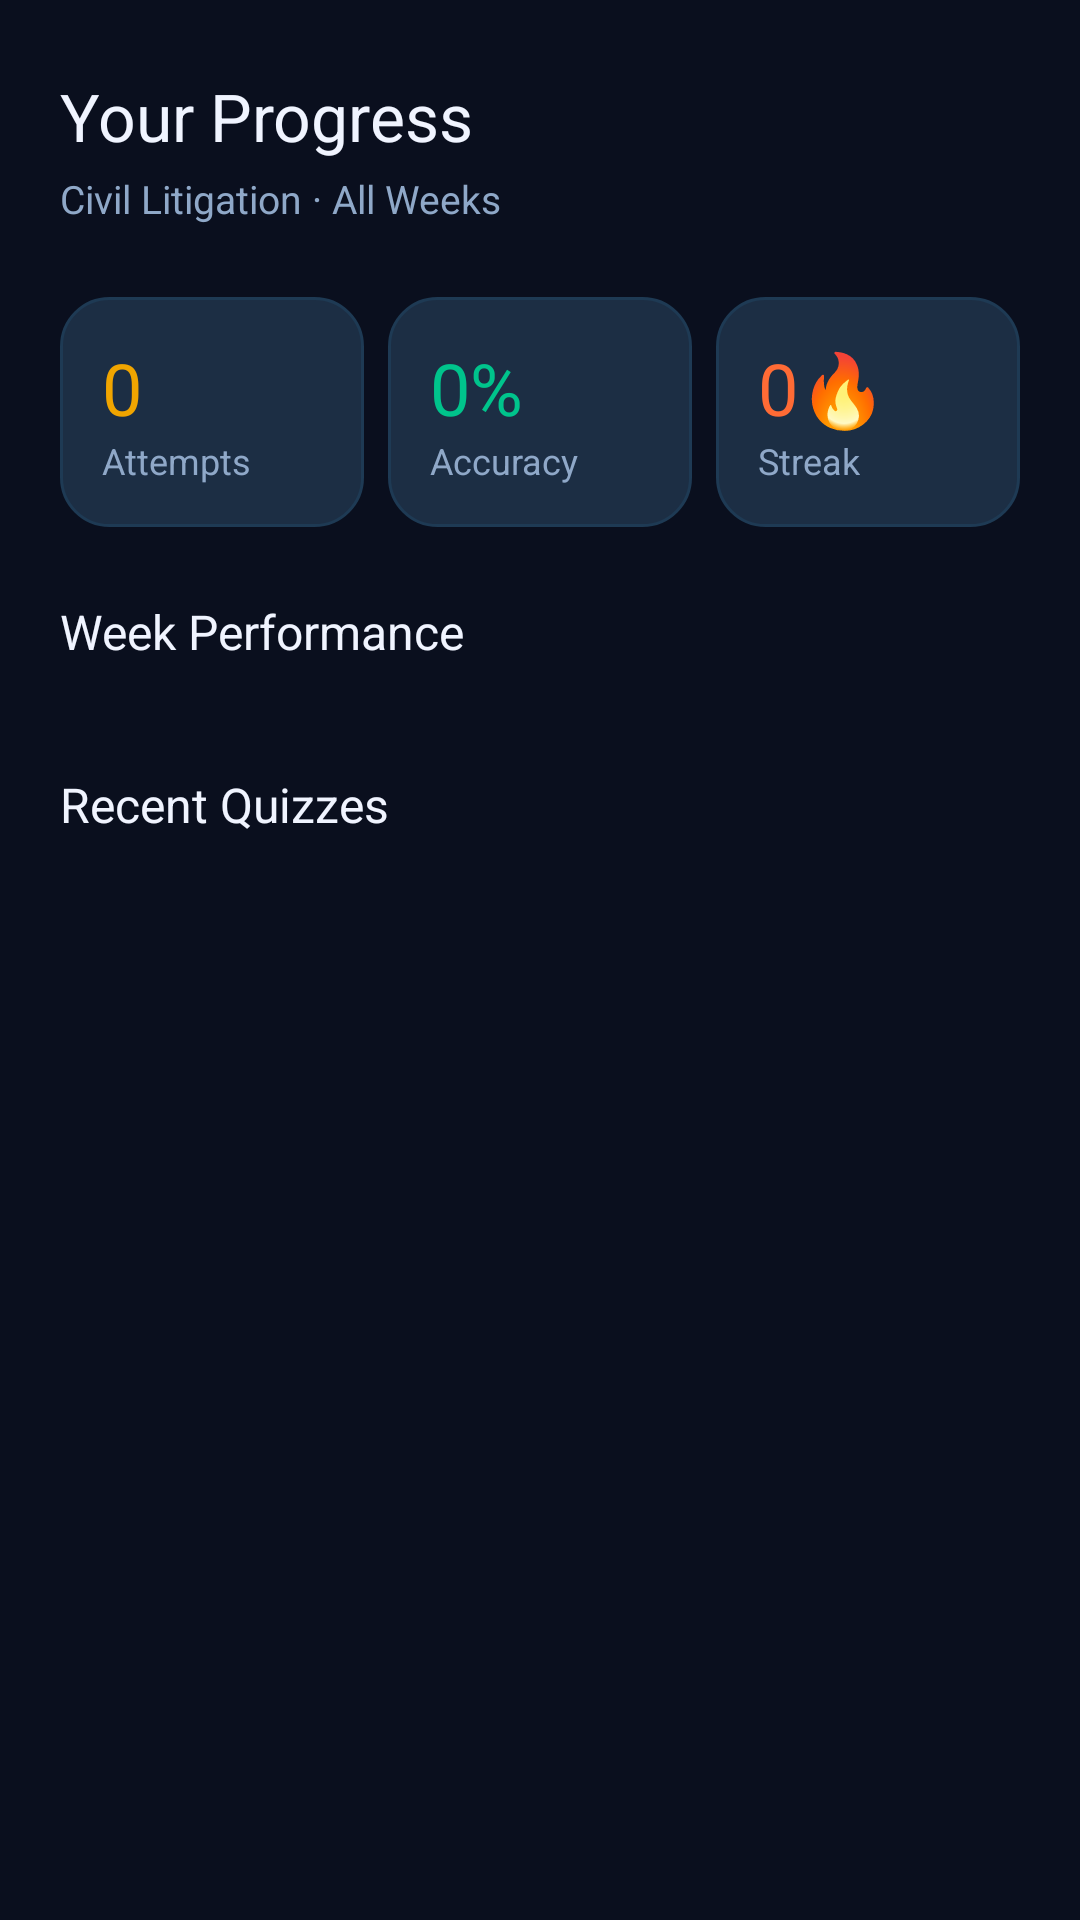

Here is an Android app screen rendered from its layout file. Give the layout XML and the strings, colors and styles it references.
<!-- AndroidManifest.xml: application theme Theme.BarPrep -->
<!-- res/layout/fragment_progress.xml -->
<?xml version="1.0" encoding="utf-8"?>
<androidx.core.widget.NestedScrollView
    xmlns:android="http://schemas.android.com/apk/res/android"
    android:layout_width="match_parent"
    android:layout_height="match_parent"
    android:background="@color/brand_midnight">

    <LinearLayout
        android:layout_width="match_parent"
        android:layout_height="wrap_content"
        android:orientation="vertical"
        android:paddingHorizontal="20dp"
        android:paddingTop="24dp"
        android:paddingBottom="32dp">

        <TextView
            android:layout_width="wrap_content"
            android:layout_height="wrap_content"
            android:text="Your Progress"
            android:textColor="@color/text_primary"
            android:textSize="22sp"
            
            android:layout_marginBottom="4dp"/>

        <TextView
            android:layout_width="wrap_content"
            android:layout_height="wrap_content"
            android:text="Civil Litigation · All Weeks"
            android:textColor="@color/text_secondary"
            android:textSize="13sp"
            android:layout_marginBottom="24dp"/>

        
        <LinearLayout
            android:layout_width="match_parent"
            android:layout_height="wrap_content"
            android:orientation="horizontal"
            android:layout_marginBottom="24dp">

            <LinearLayout android:layout_width="0dp" android:layout_height="wrap_content"
                android:layout_weight="1" android:orientation="vertical"
                android:background="@drawable/bg_card_elevated"
                android:padding="14dp" android:layout_marginEnd="8dp">
                <TextView android:id="@+id/tv_total_attempts"
                    android:layout_width="wrap_content" android:layout_height="wrap_content"
                    android:text="0" android:textColor="@color/accent_gold"
                    android:textSize="24sp" />
                <TextView android:layout_width="wrap_content" android:layout_height="wrap_content"
                    android:text="Attempts" android:textColor="@color/text_secondary" android:textSize="12sp"/>
            </LinearLayout>

            <LinearLayout android:layout_width="0dp" android:layout_height="wrap_content"
                android:layout_weight="1" android:orientation="vertical"
                android:background="@drawable/bg_card_elevated"
                android:padding="14dp" android:layout_marginEnd="8dp">
                <TextView android:id="@+id/tv_overall_accuracy"
                    android:layout_width="wrap_content" android:layout_height="wrap_content"
                    android:text="0%" android:textColor="@color/correct_green"
                    android:textSize="24sp" />
                <TextView android:layout_width="wrap_content" android:layout_height="wrap_content"
                    android:text="Accuracy" android:textColor="@color/text_secondary" android:textSize="12sp"/>
            </LinearLayout>

            <LinearLayout android:layout_width="0dp" android:layout_height="wrap_content"
                android:layout_weight="1" android:orientation="vertical"
                android:background="@drawable/bg_card_elevated"
                android:padding="14dp">
                <TextView android:id="@+id/tv_streak_progress"
                    android:layout_width="wrap_content" android:layout_height="wrap_content"
                    android:text="0🔥" android:textColor="@color/streak_orange"
                    android:textSize="24sp" />
                <TextView android:layout_width="wrap_content" android:layout_height="wrap_content"
                    android:text="Streak" android:textColor="@color/text_secondary" android:textSize="12sp"/>
            </LinearLayout>
        </LinearLayout>

        
        <TextView
            android:layout_width="wrap_content"
            android:layout_height="wrap_content"
            android:text="Week Performance"
            android:textColor="@color/text_primary"
            android:textSize="16sp"
            
            android:layout_marginBottom="12dp"/>

        <androidx.recyclerview.widget.RecyclerView
            android:id="@+id/rv_week_stats"
            android:layout_width="match_parent"
            android:layout_height="wrap_content"
            android:nestedScrollingEnabled="false"/>

        
        <TextView
            android:layout_width="wrap_content"
            android:layout_height="wrap_content"
            android:text="Recent Quizzes"
            android:textColor="@color/text_primary"
            android:textSize="16sp"
            
            android:layout_marginTop="24dp"
            android:layout_marginBottom="12dp"/>

        <androidx.recyclerview.widget.RecyclerView
            android:id="@+id/rv_recent"
            android:layout_width="match_parent"
            android:layout_height="wrap_content"
            android:nestedScrollingEnabled="false"/>

        <TextView
            android:id="@+id/tv_no_data"
            android:layout_width="match_parent"
            android:layout_height="wrap_content"
            android:text="No quiz attempts yet.\nStart a quiz from the Home tab!"
            android:textColor="@color/text_secondary"
            android:textSize="14sp"
            android:gravity="center"
            android:visibility="gone"
            android:paddingVertical="32dp"
            android:lineSpacingMultiplier="1.5"/>
    </LinearLayout>
</androidx.core.widget.NestedScrollView>
<!-- resources referenced by this layout -->
<resources>
  <color name="accent_gold">#F0A500</color>
  <color name="brand_midnight">#0A0F1E</color>
  <color name="correct_green">#00C48C</color>
  <color name="streak_orange">#FF6B35</color>
  <color name="text_primary">#F0F4FF</color>
  <color name="text_secondary">#8FA8C8</color>
  <!-- drawable bg_card_elevated (drawable) -->
  <?xml version="1.0" encoding="utf-8"?>
  <shape xmlns:android="http://schemas.android.com/apk/res/android" android:shape="rectangle">
      <corners android:radius="16dp"/>
      <solid android:color="#1C2E44"/>
      <stroke android:width="1dp" android:color="#1E3A54"/>
  </shape>
  <style name="Theme.BarPrep" parent="Theme.MaterialComponents.NoActionBar">
          <item name="colorPrimary">@color/accent_gold</item>
          <item name="colorPrimaryVariant">@color/accent_gold_dark</item>
          <item name="colorOnPrimary">@color/text_on_accent</item>
          <item name="colorSecondary">@color/accent_gold_light</item>
          <item name="colorOnSecondary">@color/text_on_accent</item>
          <item name="colorSurface">@color/brand_navy_card</item>
          <item name="colorOnSurface">@color/text_primary</item>
          <item name="android:colorBackground">@color/brand_midnight</item>
          <item name="android:windowBackground">@color/brand_midnight</item>
          <item name="android:statusBarColor">@color/brand_midnight</item>
          <item name="android:navigationBarColor">@color/brand_midnight</item>
          <item name="android:windowLightStatusBar">false</item>
          <item name="android:windowLightNavigationBar">false</item>
      </style>
  <color name="accent_gold_dark">#C47D00</color>
  <color name="text_on_accent">#0A0F1E</color>
  <color name="accent_gold_light">#FFD166</color>
  <color name="brand_navy_card">#111D2E</color>
</resources>
